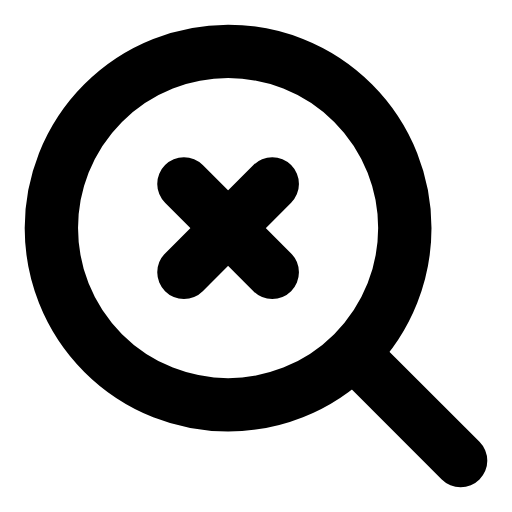
t = 0.00 s
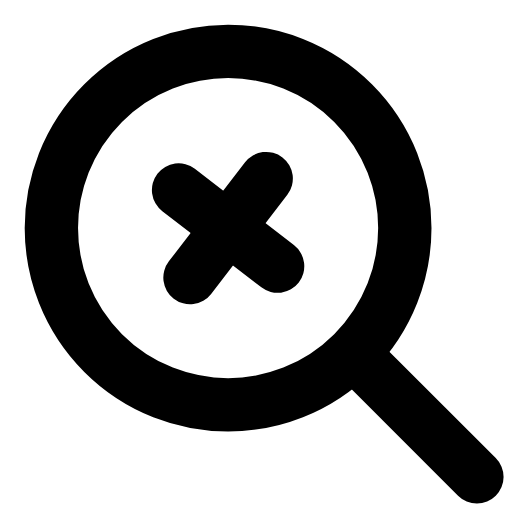
t = 0.26 s
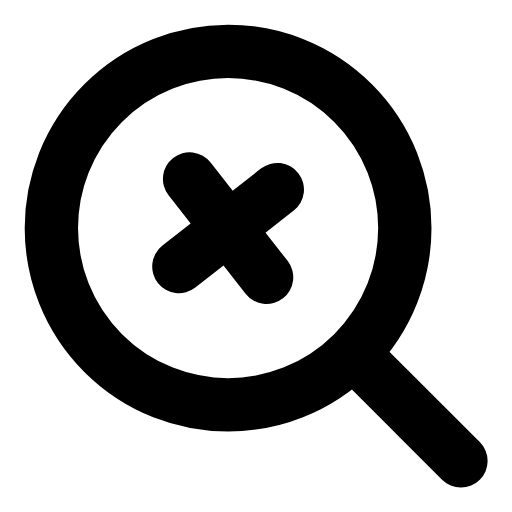
t = 0.53 s
t = 0.78 s: frame unchanged from t = 0.00 s, image omitted
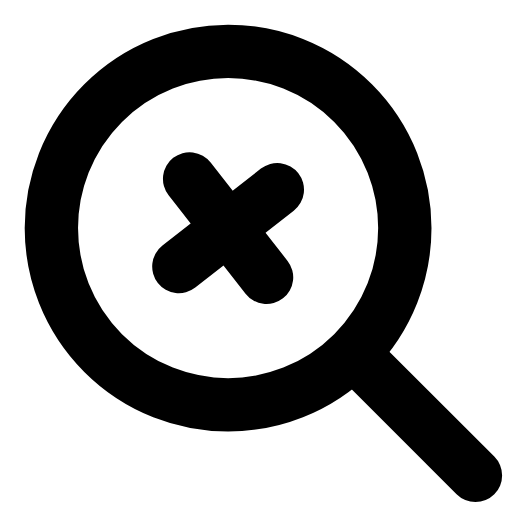
t = 1.06 s
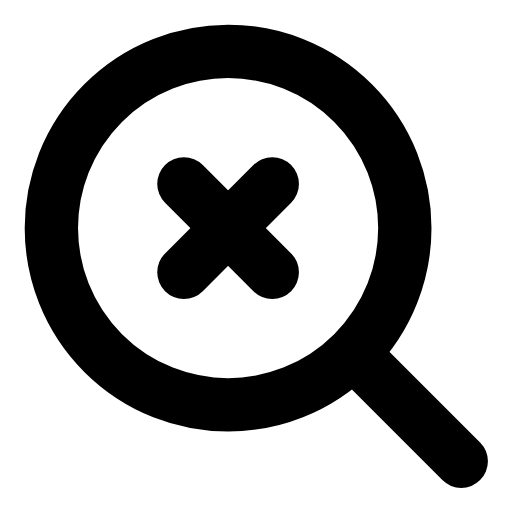
t = 1.33 s

The animated SVG that drew these frames (rendered in a browser with its animation timeline set to each time). Animation: 3 SMIL elements (animate=2,animateTransform=1); one cycle of 1.60 s, repeats indefinitely.

<svg xmlns="http://www.w3.org/2000/svg" width="24" height="24" viewBox="0 0 24 24" fill="none"><g transform="translate(-1.08 -1.08) scale(1.09)"><circle stroke="currentColor" stroke-width="2.294" stroke-linecap="round" stroke-linejoin="round" fill="none" cx="10.8" cy="10.8" r="7.6"></circle><g><animateTransform attributeName="transform" type="rotate" values="0 10.8 10.8;0 10.8 10.8;-9 10.8 10.8;7 10.8 10.8;0 10.8 10.8;0 10.8 10.8;7 10.8 10.8;-9 10.8 10.8;0 10.8 10.8;0 10.8 10.8;0 10.8 10.8" keyTimes="0;0.135;0.2475;0.36;0.45;0.6;0.66;0.735;0.81;0.9;1" dur="1.6s" repeatCount="indefinite" calcMode="spline" keySplines="0.16 1 0.3 1;0.16 1 0.3 1;0.16 1 0.3 1;0.16 1 0.3 1;0.16 1 0.3 1;0.16 1 0.3 1;0.16 1 0.3 1;0.16 1 0.3 1;0.16 1 0.3 1;0.16 1 0.3 1"/><line stroke="currentColor" stroke-width="2.294" stroke-linecap="round" stroke-linejoin="round" fill="none" x1="8.9" y1="8.9" x2="12.7" y2="12.7"></line><line stroke="currentColor" stroke-width="2.294" stroke-linecap="round" stroke-linejoin="round" fill="none" x1="12.7" y1="8.9" x2="8.9" y2="12.7"></line></g><line stroke="currentColor" stroke-width="2.294" stroke-linecap="round" stroke-linejoin="round" fill="none" x1="16.3" y1="16.3" x2="20.8" y2="20.8"><animate attributeName="x2" values="20.8;21.5;20.8;20.8;21.5;20.8;20.8" keyTimes="0;0.189;0.45;0.6;0.774;0.9;1" dur="1.6s" repeatCount="indefinite" calcMode="spline" keySplines="0.16 1 0.3 1;0.16 1 0.3 1;0.16 1 0.3 1;0.16 1 0.3 1;0.16 1 0.3 1;0.16 1 0.3 1"/><animate attributeName="y2" values="20.8;21.5;20.8;20.8;21.5;20.8;20.8" keyTimes="0;0.189;0.45;0.6;0.774;0.9;1" dur="1.6s" repeatCount="indefinite" calcMode="spline" keySplines="0.16 1 0.3 1;0.16 1 0.3 1;0.16 1 0.3 1;0.16 1 0.3 1;0.16 1 0.3 1;0.16 1 0.3 1"/></line></g></svg>
